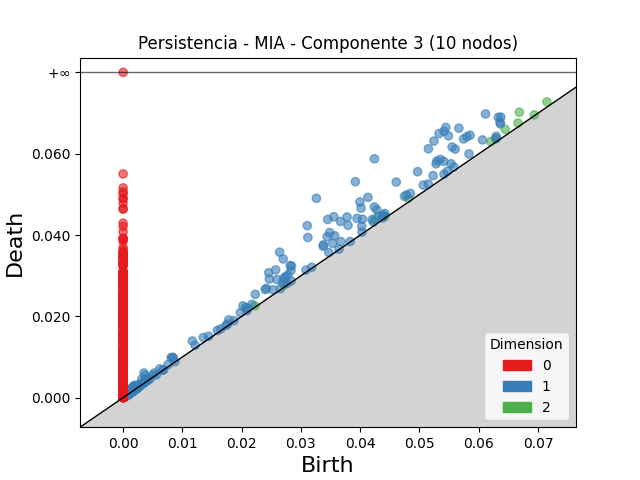

The file beside this chart, header and first rows:
dimension, birth, death
2, 0.06686, 0.07027
2, 0.06448, 0.06604
2, 0.04254, 0.04397
2, 0.07151, 0.07278
2, 0.06206, 0.06305
2, 0.06663, 0.0676
2, 0.04812, 0.04905
2, 0.06286, 0.06378
2, 0.02712, 0.0277
2, 0.04419, 0.0446
2, 0.001783, 0.002161
2, 0.02224, 0.0226
2, 0.002491, 0.002722
2, 0.001846, 0.002068
2, 0.001132, 0.001344
2, 0.06938, 0.06959
2, 0.001634, 0.001819
2, 0.001252, 0.001422
2, 0.001342, 0.0015
2, 0.001411, 0.001562
2, 0.001569, 0.001712
2, 0.001952, 0.002087
2, 0.00106, 0.001188
2, 0.001333, 0.001458
2, 0.001731, 0.001851
2, 0.001576, 0.001696
2, 0.001267, 0.001386
2, 0.001294, 0.001406
2, 0.001757, 0.001867
2, 0.001801, 0.001909
2, 0.001368, 0.001473
2, 0.001699, 0.001803
2, 0.001686, 0.001788
2, 0.002243, 0.002342
2, 0.001702, 0.001801
2, 0.001331, 0.00143
2, 0.000916, 0.001014
2, 0.002593, 0.00269
2, 0.001719, 0.001815
2, 0.002139, 0.002235
2, 0.001406, 0.0015
2, 0.001864, 0.001956
2, 0.001774, 0.001864
2, 0.002401, 0.002491
2, 0.001084, 0.001172
2, 0.001265, 0.001352
2, 0.00167, 0.001757
2, 0.002477, 0.002563
2, 0.00187, 0.001956
2, 0.001035, 0.00112
2, 0.001232, 0.001317
2, 0.0007938, 0.0008774
2, 0.001942, 0.002025
2, 0.001402, 0.001485
2, 0.002135, 0.002216
2, 0.001154, 0.001233
2, 0.00163, 0.001709
2, 0.001346, 0.001425
2, 0.001705, 0.001783
2, 0.0007307, 0.0008079
... 7,609 more rows
